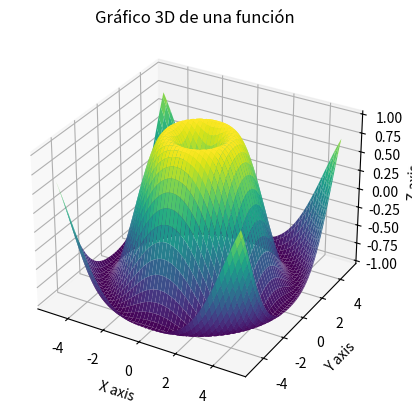

Source code (Python):
import numpy as np
import matplotlib.pyplot as plt
from mpl_toolkits.mplot3d import Axes3D

# Crear datos de ejemplo
x = np.linspace(-5, 5, 100)
y = np.linspace(-5, 5, 100)
X, Y = np.meshgrid(x, y)
Z = np.sin(np.sqrt(X**2 + Y**2))

# Crear la figura y el eje 3D
fig = plt.figure()
ax = fig.add_subplot(111, projection='3d')

# Graficar la superficie 3D
ax.plot_surface(X, Y, Z, cmap='viridis')

# Etiquetas
ax.set_xlabel('X axis')
ax.set_ylabel('Y axis')
ax.set_zlabel('Z axis')
ax.set_title('Gráfico 3D de una función')

plt.show()
